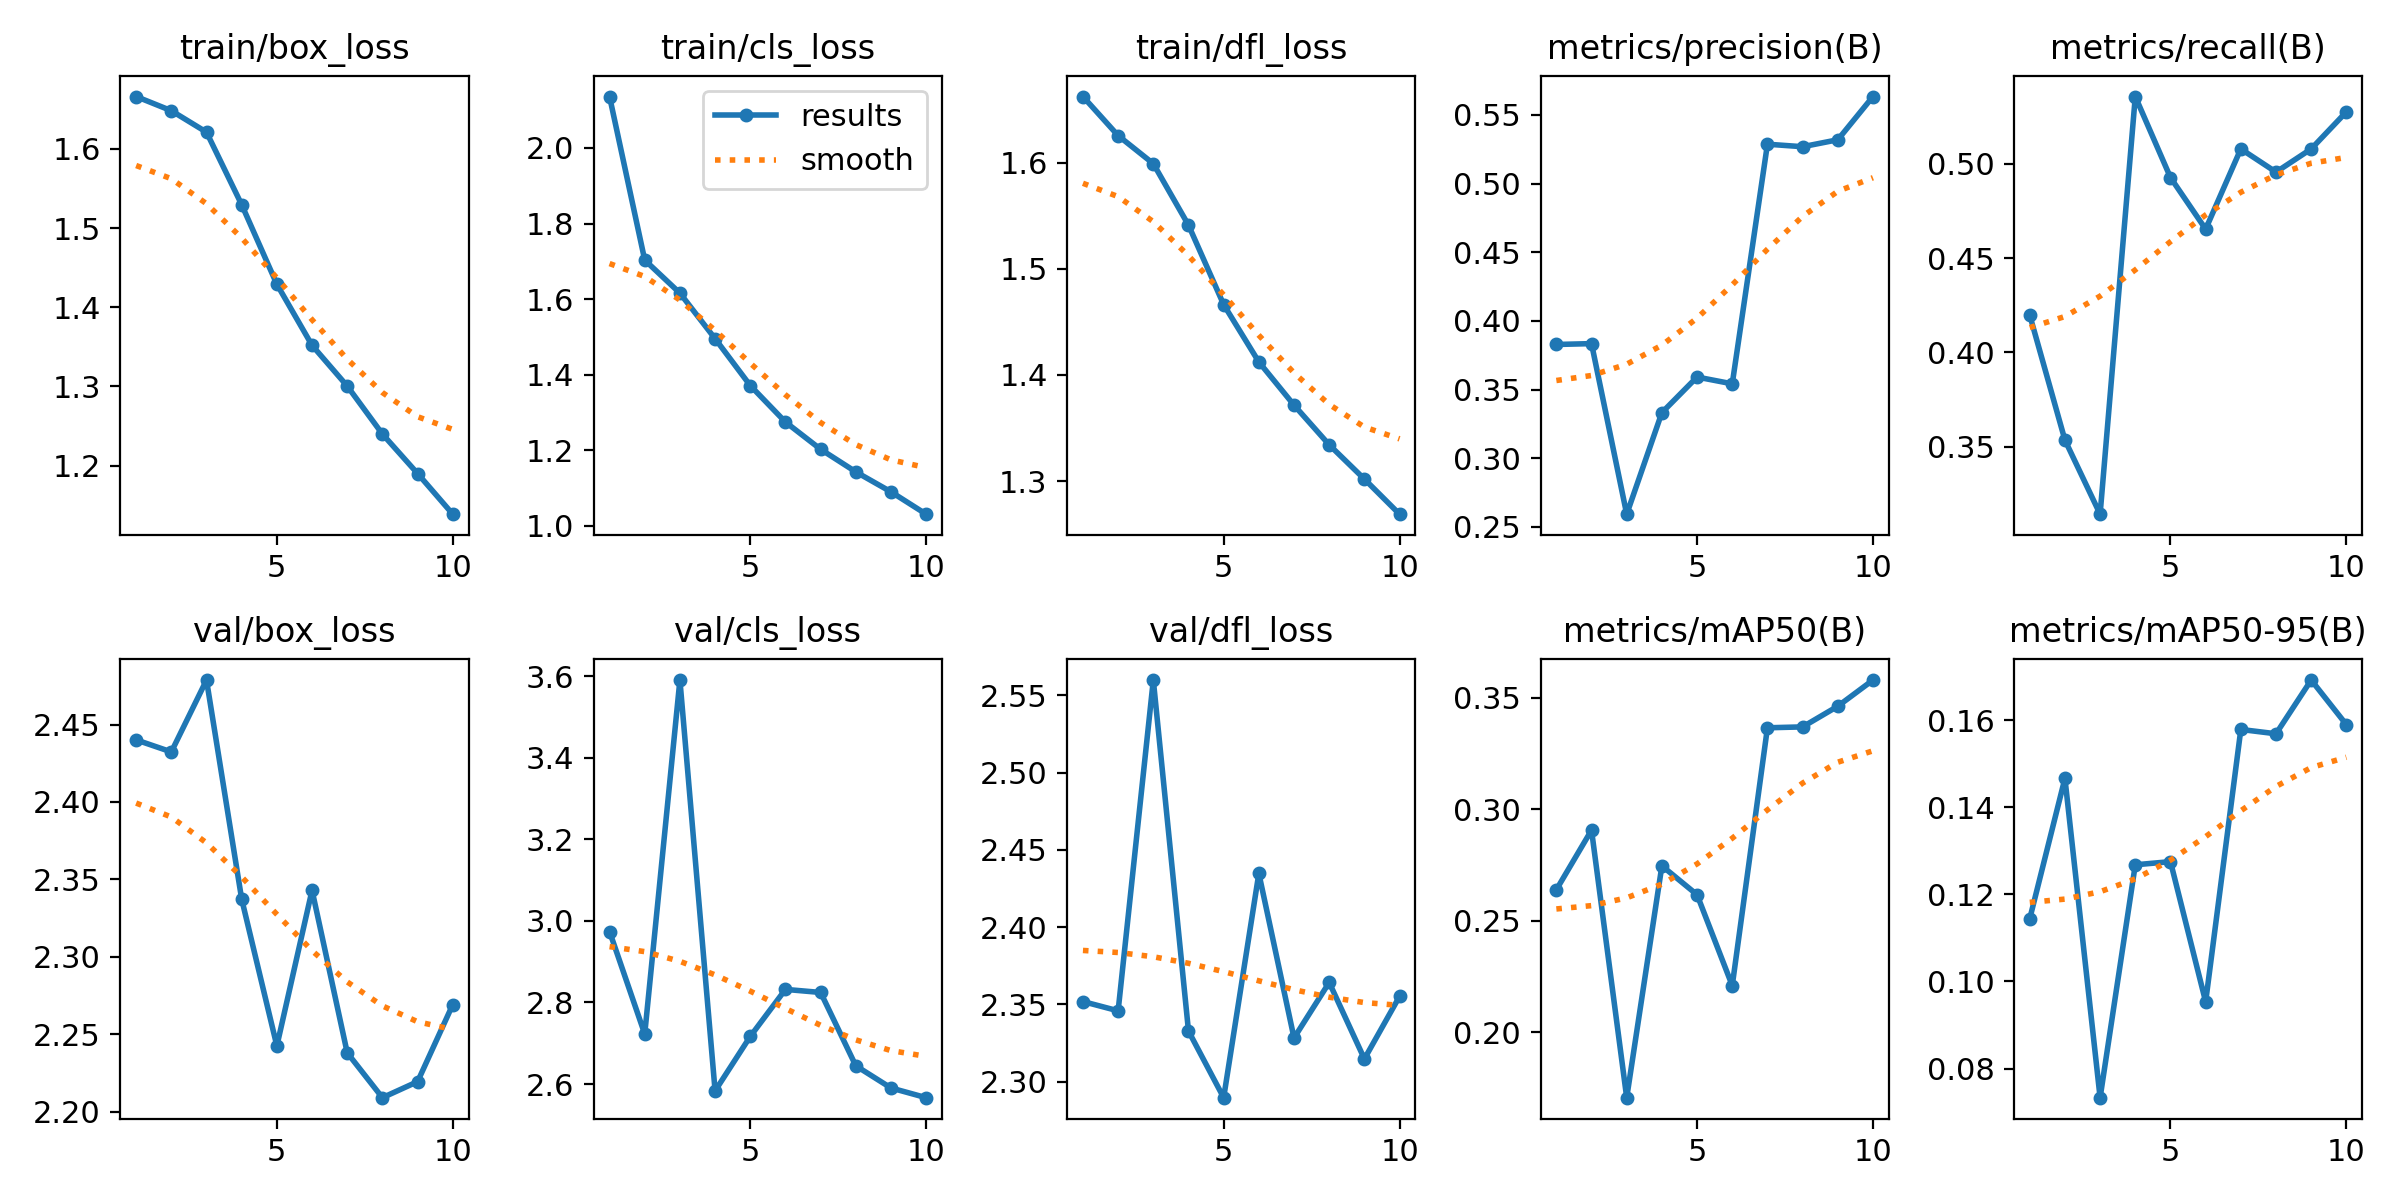

The table this chart was drawn from, first rows:
epoch, time, train/box_loss, train/cls_loss, train/dfl_loss, metrics/precision(B), metrics/recall(B), metrics/mAP50(B), metrics/mAP50-95(B), val/box_loss, val/cls_loss, val/dfl_loss, lr/pg0, lr/pg1, lr/pg2
1, 2306, 1.666, 2.136, 1.662, 0.3828, 0.4198, 0.2638, 0.1144, 2.44, 2.974, 2.352, 0.0005542, 0.0005542, 0.0005542
2, 4408, 1.648, 1.703, 1.625, 0.3835, 0.3535, 0.2906, 0.1467, 2.432, 2.723, 2.346, 0.001, 0.001, 0.001
3, 6529, 1.621, 1.616, 1.599, 0.2592, 0.3142, 0.1706, 0.0733, 2.479, 3.591, 2.56, 0.001336, 0.001336, 0.001336
4, 8624, 1.53, 1.495, 1.541, 0.3332, 0.5356, 0.2746, 0.1268, 2.337, 2.583, 2.333, 0.001172, 0.001172, 0.001172
5, 11063, 1.429, 1.371, 1.466, 0.3591, 0.4927, 0.2616, 0.1275, 2.242, 2.717, 2.29, 0.001007, 0.001007, 0.001007
6, 13828, 1.352, 1.275, 1.412, 0.3542, 0.4653, 0.2209, 0.09533, 2.343, 2.832, 2.435, 0.0008418, 0.0008418, 0.0008418
7, 18572, 1.3, 1.203, 1.372, 0.5287, 0.5079, 0.3364, 0.1579, 2.238, 2.825, 2.328, 0.0006768, 0.0006768, 0.0006768
8, 20886, 1.24, 1.143, 1.334, 0.5269, 0.4956, 0.3368, 0.1569, 2.209, 2.645, 2.364, 0.0005118, 0.0005118, 0.0005118
9, 23198, 1.19, 1.09, 1.302, 0.5319, 0.5079, 0.3461, 0.1692, 2.219, 2.59, 2.315, 0.0003467, 0.0003467, 0.0003467
10, 96644, 1.139, 1.031, 1.269, 0.5634, 0.5275, 0.3578, 0.159, 2.269, 2.566, 2.355, 0.0001817, 0.0001817, 0.0001817
